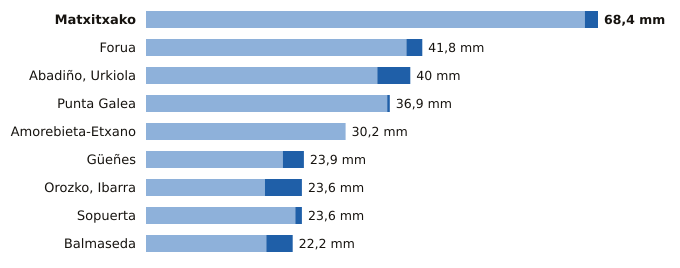

The file beside this chart, header and first rows:
estacion, provincia, indicativo, mm_6_dias_anteriores, mm_hoy, mm_7_dias, horas_de_hoy
Matxitxako, Bizkaia, 1057B, 66.4, 2.0, 68.4, 23
Forua, Bizkaia, 1056K, 39.4, 2.4, 41.8, 23
Abadiño, Urkiola, Bizkaia, 1069Y, 35.0, 5.0, 40.0, 20
Punta Galea, Bizkaia, 1059X, 36.5, 0.4, 36.9, 23
Amorebieta-Etxano, Bizkaia, 1074C, 30.2, 0.0, 30.2, 23
Güeñes, Bizkaia, 1078I, 20.7, 3.2, 23.9, 23
Orozko, Ibarra, Bizkaia, 1064L, 18.0, 5.6, 23.6, 23
Sopuerta, Bizkaia, 1083B, 22.6, 1.0, 23.6, 23
Balmaseda, Bizkaia, 1078C, 18.2, 4.0, 22.2, 23
